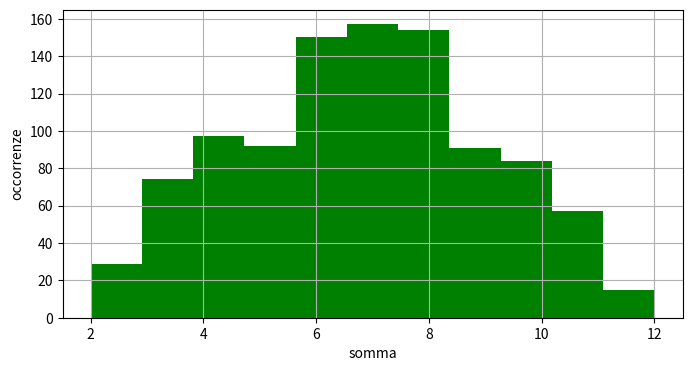
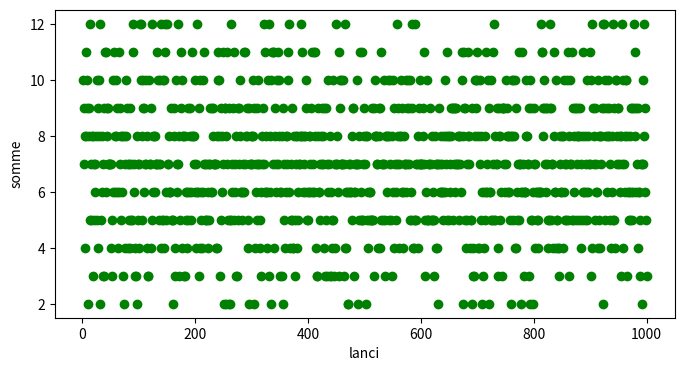

The matplotlib source for these figures, in order:
import matplotlib
import numpy as np
import matplotlib.pyplot as plt

if __name__ == '__main__':
    dado1 = np.random.randint(1, 7, 1000)
    dado2 = np.random.randint(1, 7, 1000)

    bins = 11  # la somma di due dadi a sei facce va da 2 a 12!

    plt.figure(figsize=(8, 4), dpi=100)
    plt.hist(dado1 + dado2, bins, color="green")
    plt.xlabel('somma')
    plt.ylabel('occorrenze')
    plt.grid()
    plt.show()

    x = np.linspace(1, 1000, 1000)

    dado1 = np.random.randint(1, 7, 1000)
    dado2 = np.random.randint(1, 7, 1000)

    tot = dado1 + dado2

    plt.subplots(figsize=(8, 4), dpi=100)

    plt.scatter(x, tot, color="green")
    plt.xlabel('lanci')
    plt.ylabel('somme')
    plt.show()

